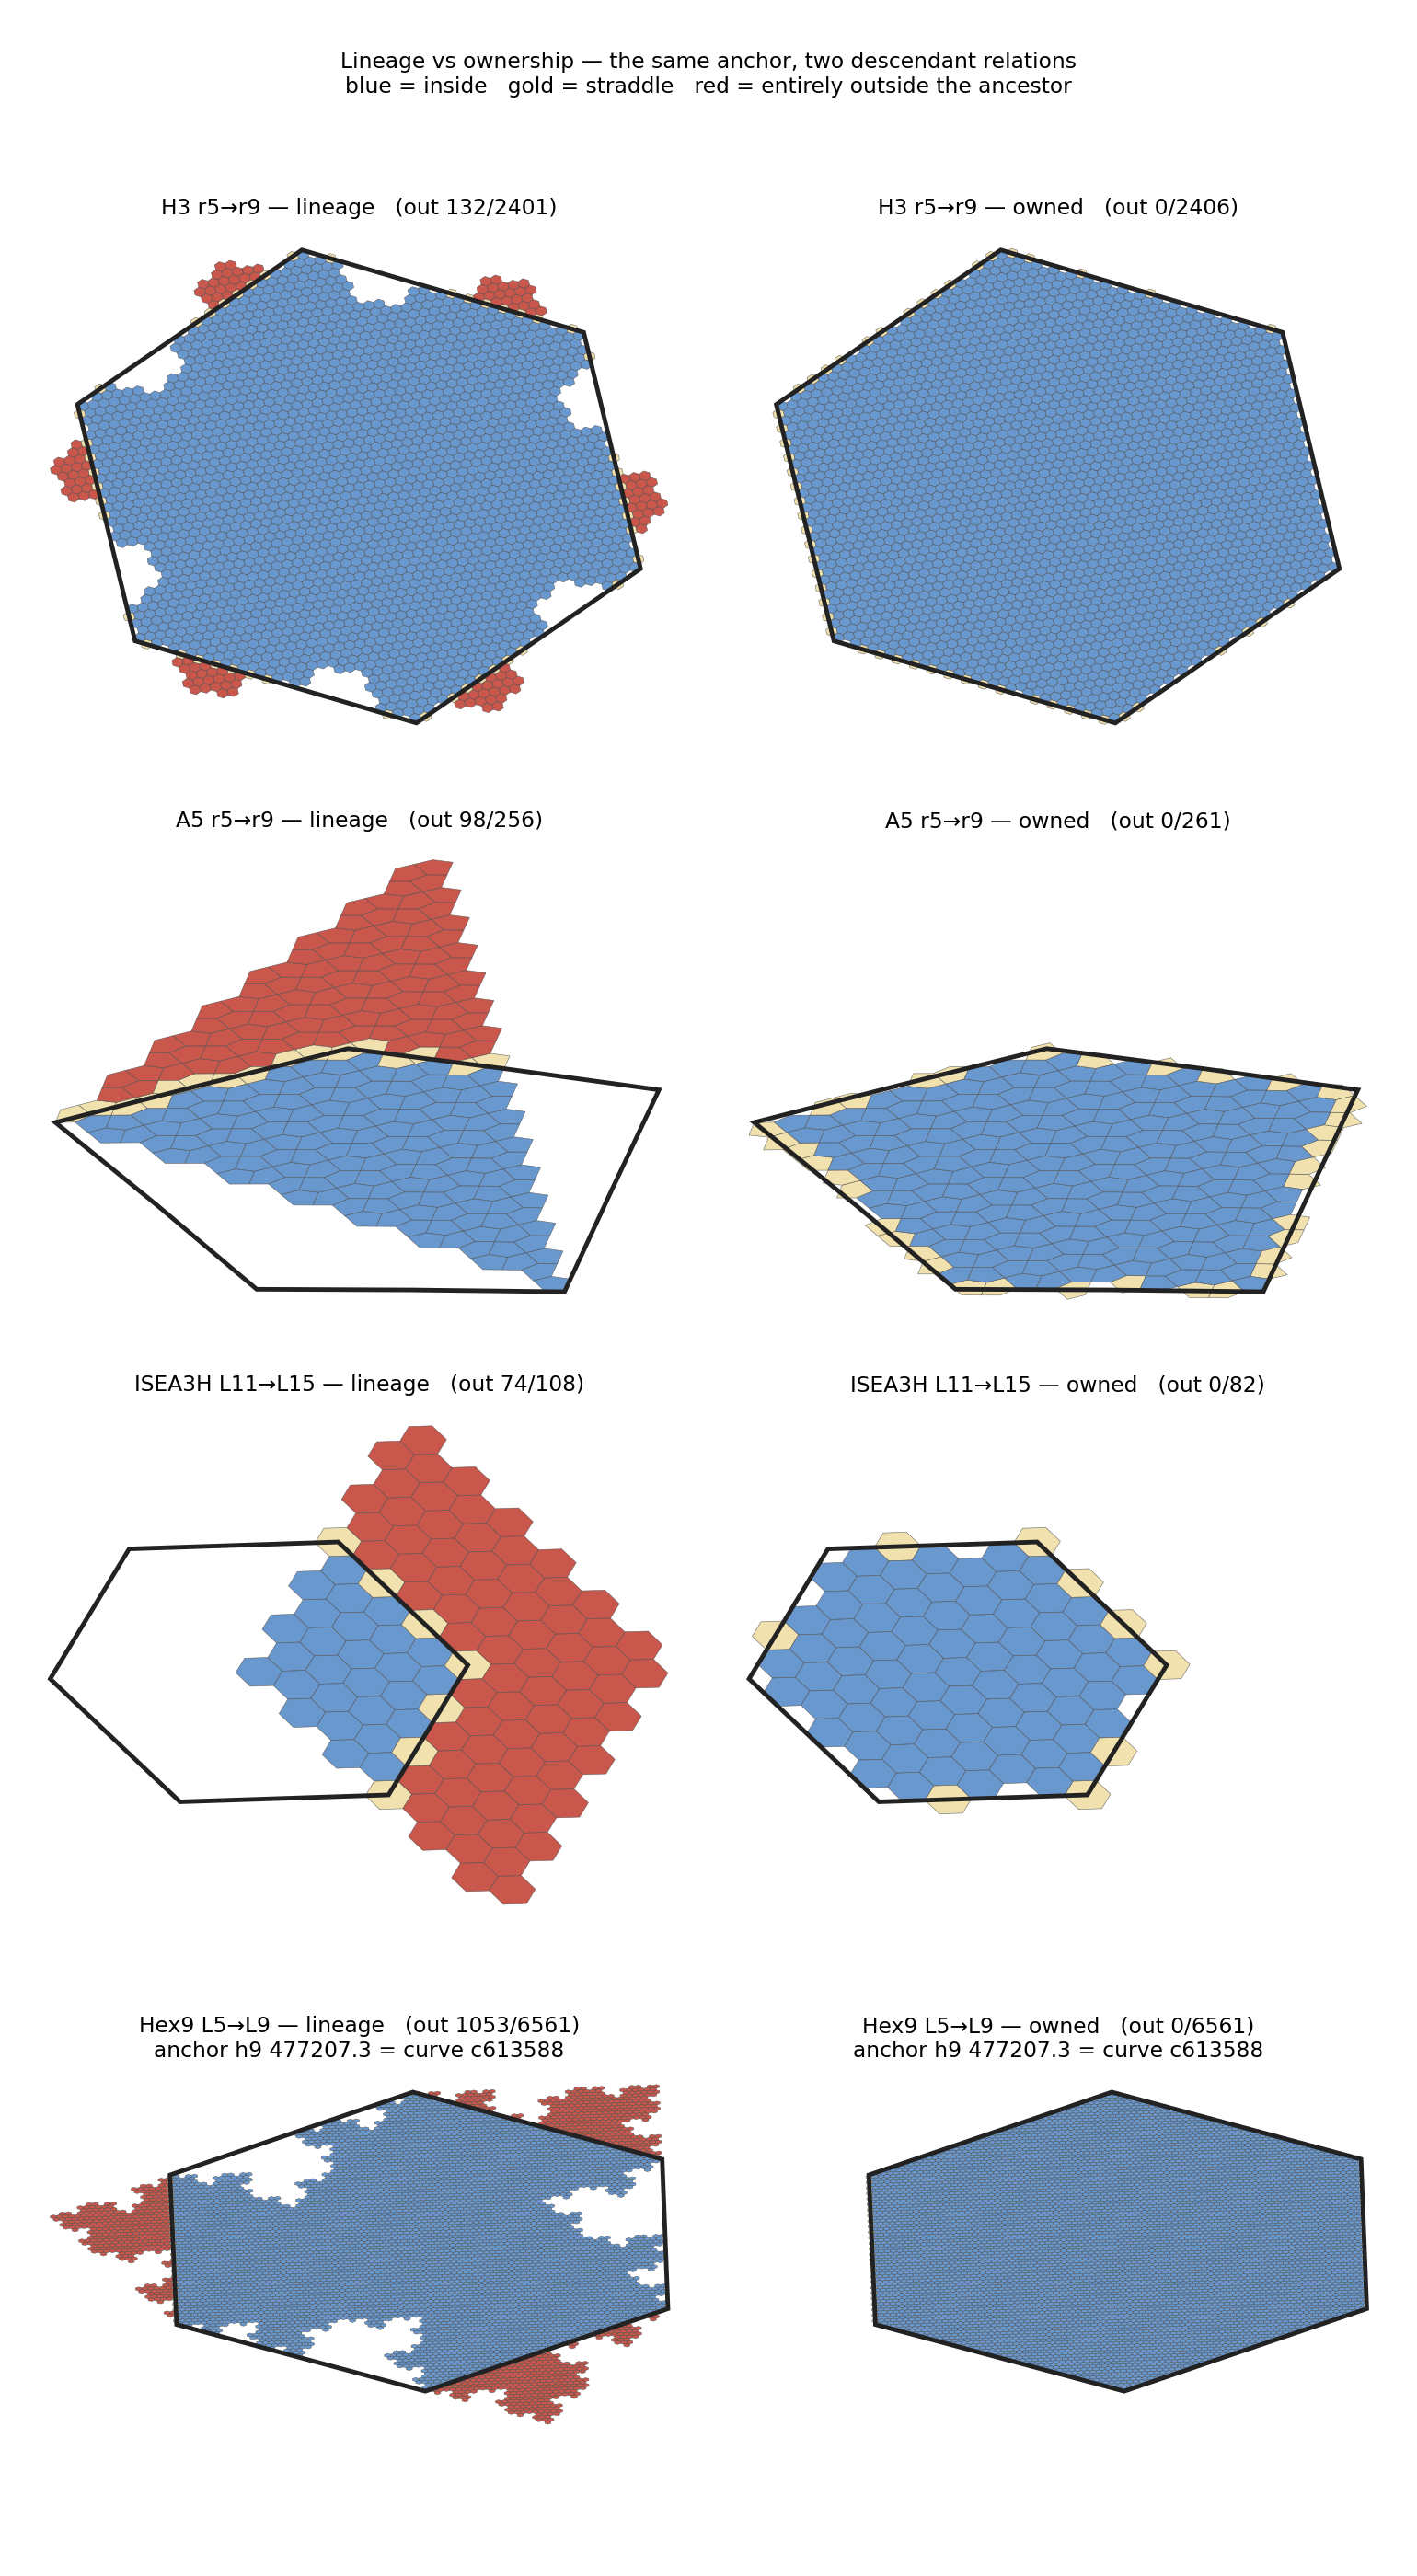

Recreate this plot in Python.
# Part of the Hex9 (H9) Project
# Copyright ©2026, Ben Griffin
# Licensed under the Apache License, Version 2.0

"""Lineage vs ownership, side by side, per system.

Companion to dggs_nesting.py (which compares systems under their own
native descendant relation). Here each NON-CONGRUENT system gets a row
with two panels over the same anchor:

  left  — LINEAGE descendants: the native index relation (cell_to_children
          / iterated parentage). Transitive by construction; decoheres —
          red cells lie entirely outside the ancestor they index under.
  right — OWNED descendants: unique geometric assignment — every zone at
          the target level whose owner (the coarse zone containing its
          centre/ownership point) is the anchor. Partitions the globe;
          nothing red, by construction.

For H3, A5 and ISEA3H the ownership rule used here is centre-point
containment (owner = encode(cell centre) at the anchor level) — definable
today with their public APIs, no library changes. ISEA3H's lineage is
DGGAL's primary-parent relation (parents[0] = upstream
getZonePrimaryParent), run through isea_probe.py in a subprocess. Note
their owned COUNTS vary per anchor (no carrier ⇒ no exact-count
property); Hex9's rep-9 d_cell carrier gives exactly 9^depth every time.
S2 and HEALPix are omitted: fully-nested, the two panels would be
identical.

The Hex9 row also shows the anchor's curve address beside its h9
address: the Hamiltonian-curve name for the same cell, a true bijection
(h9_curve_uuid ⇄ h9_curve_decode) kept alongside the h9 address, not in
place of it — the curve tree is the lineage tree, so curve-prefix
descendants are exactly the lineage panel, while ownership is the
geometric relation on the right.

Run:
    python docs/dggs/dggs_ownership.py            # -> docs/dggs/dggs_ownership.png
    python docs/dggs/dggs_ownership.py --gens 3 --lat 40 --lng -3
"""
import argparse
import os
import sys

import numpy as np
from shapely.geometry import Polygon

sys.path.insert(0, os.path.dirname(__file__))
from dggs_nesting import classify, COLOURS, EDGE_TOL, DEFAULT_RES  # noqa: E402


# ── per-system pairs ─────────────────────────────────────────────────────────
# Each returns (anchor_poly, naive_polys, owned_polys, label, owned_note).

def h3_pair(lat, lng, res, gens):
    import h3
    target = res + gens
    anchor = h3.latlng_to_cell(lat, lng, res)

    def poly(c):
        return Polygon([(lng_, lat_) for lat_, lng_ in h3.cell_to_boundary(c)])

    naive = [poly(c) for c in h3.cell_to_children(anchor, target)]
    cands = set()
    for z in h3.grid_disk(anchor, 1):
        cands.update(h3.cell_to_children(z, target))
    owned_ids = [c for c in cands
                 if h3.latlng_to_cell(*h3.cell_to_latlng(c), res) == anchor]
    owned = [poly(c) for c in owned_ids]
    return (poly(anchor), naive, owned, f'H3 r{res}→r{target}',
            f'{len(owned_ids)} owned (varies by anchor)')


def a5_pair(lat, lng, res, gens):
    import a5_fast as a5
    target = res + gens
    anchor = a5.lonlat_to_cell(float(lng), float(lat), res)

    def poly(c):
        return Polygon(a5.cell_to_boundary(c))            # ring of (lon, lat)

    naive = [poly(c) for c in a5.cell_to_children(anchor, target)]
    cands = set()
    for z in a5.grid_disk(anchor, 1):
        cands.update(a5.cell_to_children(z, target))
    owned_ids = []
    for c in cands:
        lon_c, lat_c = a5.cell_to_lonlat(c)
        if a5.lonlat_to_cell(float(lon_c), float(lat_c), res) == anchor:
            owned_ids.append(c)
    owned = [poly(c) for c in owned_ids]
    return (poly(anchor), naive, owned, f'A5 r{res}→r{target}',
            f'{len(owned_ids)} owned (varies by anchor)')


def isea3h_pair(lat, lng, res, gens):
    """ISEA3H via DGGAL (subprocess probe): lineage = primary-parent walk
    (parents[0] = upstream getZonePrimaryParent); owned = centre-point
    containment (zone whose WGS84 centroid re-encodes to the anchor) —
    definable today with DGGAL's public API. See isea_probe.py."""
    import json
    import subprocess
    from dggs_nesting import dggal_probe_cmd
    cmd = dggal_probe_cmd('--mode', 'ownership', '--lat', str(lat), '--lng', str(lng),
                          '--res', str(res), '--gens', str(gens))
    out = subprocess.run(cmd, capture_output=True, text=True, timeout=600)
    if out.returncode:
        raise NotImplementedError(f'isea_probe failed: {out.stderr.strip()[-200:]}')
    data = json.loads(out.stdout)
    return (Polygon(data['anchor']),
            [Polygon(r) for r in data['naive']],
            [Polygon(r) for r in data['owned']],
            data['label'].replace('->', '→'),
            f'{len(data["owned"])} owned (varies by anchor)')


def hex9_pair(lat, lng, res, gens):
    from shapely.validation import make_valid
    from hhg9 import Registrar, Points
    from hhg9.h9.grid import HexMesh
    from hhg9.h9.uuid_address import (h9_descendants, h9_bin_pts,
                                      h9_cell_parent, _anchor_hex_latlon,
                                      h9_label, h9_curve_uuid, h9_curve_label)
    target = res + gens
    reg = Registrar()
    g_gcd, b_oct = reg.domain('g_gcd'), reg.domain('b_oct')
    b_pts = reg.project(Points(np.array([[lat, lng]], float), g_gcd),
                        [g_gcd, b_oct])
    anchor = h9_bin_pts(b_pts, res)[0]

    def poly(u, lay):
        ring = _anchor_hex_latlon(u, lay, reg, inflate=1.0)
        P = Polygon([(lo, la) for la, lo in ring])
        return P if P.is_valid else make_valid(P)

    # owned: the h9_descendants contract (leaf-reified d_cell relation)
    owned_ids = h9_descendants(b_pts, res, gens, reg)[0]
    # naive: iterated one-level parentage over a generous enumeration
    clip = _anchor_hex_latlon(anchor, res, reg, inflate=2.4)
    cand = list(HexMesh.create_clipped([target], clip, reg).addr(target))
    cur = cand
    for _ in range(gens):
        cur = h9_cell_parent(cur, reg=reg)
    naive_ids = [c for c, a in zip(cand, cur) if a.int == anchor.int]
    # The anchor's two names: h9 address and curve address — a bijective
    # pair (h9_curve_uuid ⇄ h9_curve_decode), shown side by side.
    addresses = (f'anchor h9 {h9_label(anchor)} = '
                 f'curve {h9_curve_label(h9_curve_uuid([anchor])[0])}')
    return (poly(anchor, res),
            [poly(u, target) for u in naive_ids],
            [poly(u, target) for u in owned_ids],
            f'Hex9 L{res}→L{target}',
            f'{len(owned_ids)} owned (= 9^{gens}, every anchor)',
            addresses)


PAIRS = {'H3': h3_pair, 'A5': a5_pair, 'ISEA3H': isea3h_pair, 'Hex9': hex9_pair}


def main(lat, lng, gens, out_path):
    import matplotlib
    matplotlib.use('Agg')
    import matplotlib.pyplot as plt
    from matplotlib.patches import Polygon as MplPolygon

    systems = list(PAIRS)
    fig, axes = plt.subplots(len(systems), 2, figsize=(11, 5 * len(systems)))
    print(f'anchor = ({lat}, {lng})   gens = {gens}')
    print(f'{"system":>6} {"relation":>9} {"cells":>6} {"inside":>7} '
          f'{"straddle":>9} {"OUTSIDE":>8}')

    for row, name in enumerate(systems):
        res = DEFAULT_RES[name]
        result = PAIRS[name](lat, lng, res, gens)
        anchor, naive, owned, label, note = result[:5]
        subtitle = result[5] if len(result) > 5 else None
        for col, (desc, rel) in enumerate([(naive, 'lineage'),
                                           (owned, 'owned')]):
            ax = axes[row, col]
            fracs, counts = classify(anchor, desc)
            ax.add_patch(MplPolygon(list(anchor.exterior.coords), closed=True,
                                    fill=False, edgecolor='#222222',
                                    linewidth=2.5, zorder=3))
            for d, f in zip(desc, fracs):
                key = ('out' if f < EDGE_TOL else
                       'in' if f > 1 - EDGE_TOL else 'straddle')
                ax.add_patch(MplPolygon(list(d.exterior.coords), closed=True,
                                        facecolor=COLOURS[key],
                                        edgecolor='#555555',
                                        linewidth=0.3, alpha=0.85, zorder=2))
            title = f'{label} — {rel}   (out {counts["out"]}/{len(desc)})'
            if subtitle:
                title += f'\n{subtitle}'
            ax.autoscale()
            ax.set_aspect('equal', adjustable='box')
            ax.axis('off')
            ax.set_title(title)
            print(f'{name:>6} {rel:>9} {len(desc):>6} {counts["in"]:>7} '
                  f'{counts["straddle"]:>9} {counts["out"]:>8}')
        print(f'{"":>6} {note}')
        if subtitle:
            print(f'{"":>6} {subtitle}')
        # Same anchor, same scale: share limits across the row so the two
        # relations are visually comparable.
        ax_l, ax_r = axes[row]
        x0 = min(ax_l.get_xlim()[0], ax_r.get_xlim()[0])
        x1 = max(ax_l.get_xlim()[1], ax_r.get_xlim()[1])
        y0 = min(ax_l.get_ylim()[0], ax_r.get_ylim()[0])
        y1 = max(ax_l.get_ylim()[1], ax_r.get_ylim()[1])
        for ax in (ax_l, ax_r):
            ax.set_xlim(x0, x1)
            ax.set_ylim(y0, y1)

    fig.suptitle('Lineage vs ownership — the same anchor, two descendant '
                 'relations\nblue = inside   gold = straddle   red = '
                 'entirely outside the ancestor', fontsize=12)
    fig.tight_layout(rect=(0, 0, 1, 0.965))
    fig.savefig(out_path, dpi=140)
    print(f'\nSaved: {out_path}')


if __name__ == '__main__':
    ap = argparse.ArgumentParser(description=__doc__.splitlines()[0])
    ap.add_argument('--lat', type=float, default=40.0)
    ap.add_argument('--lng', type=float, default=-3.0)
    ap.add_argument('--gens', type=int, default=4)
    ap.add_argument('--out', default=os.path.join(os.path.dirname(__file__),
                                                  'dggs_ownership.png'))
    args = ap.parse_args()
    main(args.lat, args.lng, args.gens, args.out)
